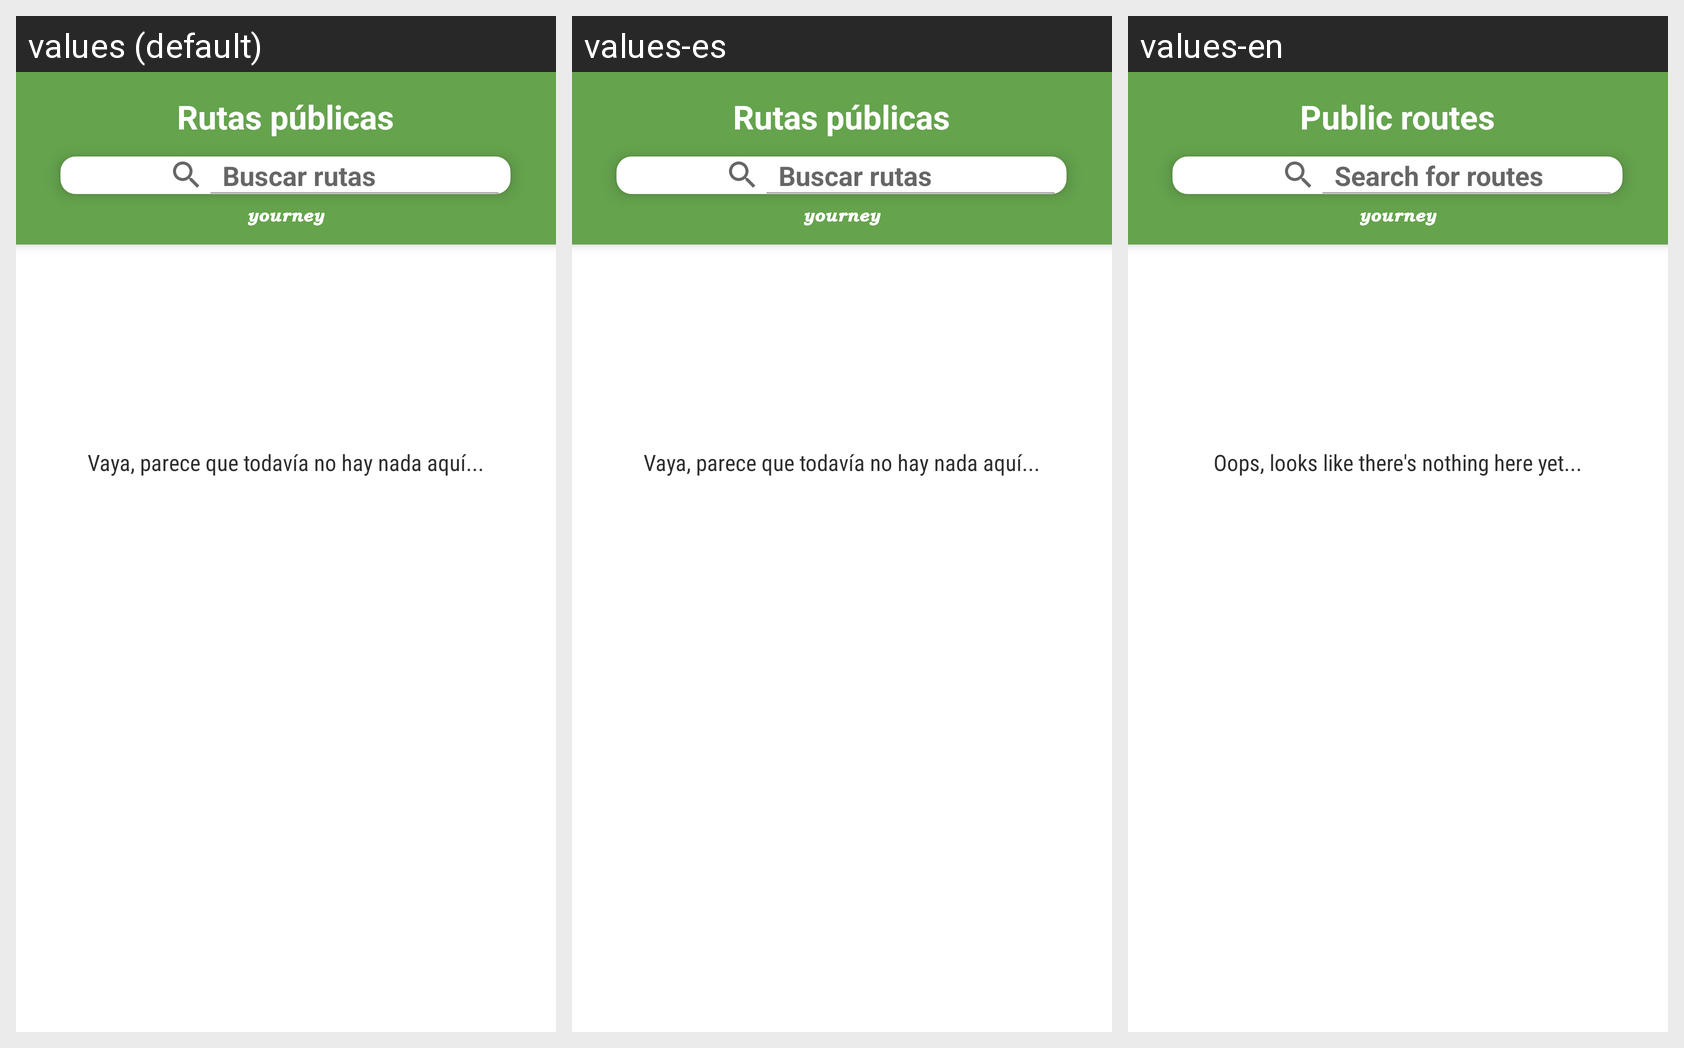

The same Android screen rendered under several of its app's locales, left to right. List the strings drawn on it with the default value and each locale's translation.
Android screen res/layout/activity_public_routes.xml rendered under 3 locales, left to right: values (default), values-es, values-en. Device: Nexus 5 (rendered at 1080×1920; each locale shown at half size, 540×960, under a caption strip naming it); theme AppTheme.
Strings drawn on this screen, with the default value and each locale's value (text and hints the layout hard-codes, and strings that could not be matched under every locale, appear in the picture but are not listed):

placeholder
  values: Vaya, parece que todavía no hay nada aquí...
  values-es: Vaya, parece que todavía no hay nada aquí...
  values-en: Oops, looks like there's nothing here yet...

rutas_publicas
  values: Rutas públicas
  values-es: Rutas públicas
  values-en: Public routes

buscar_rutas
  values: Buscar rutas
  values-es: Buscar rutas
  values-en: Search for routes
